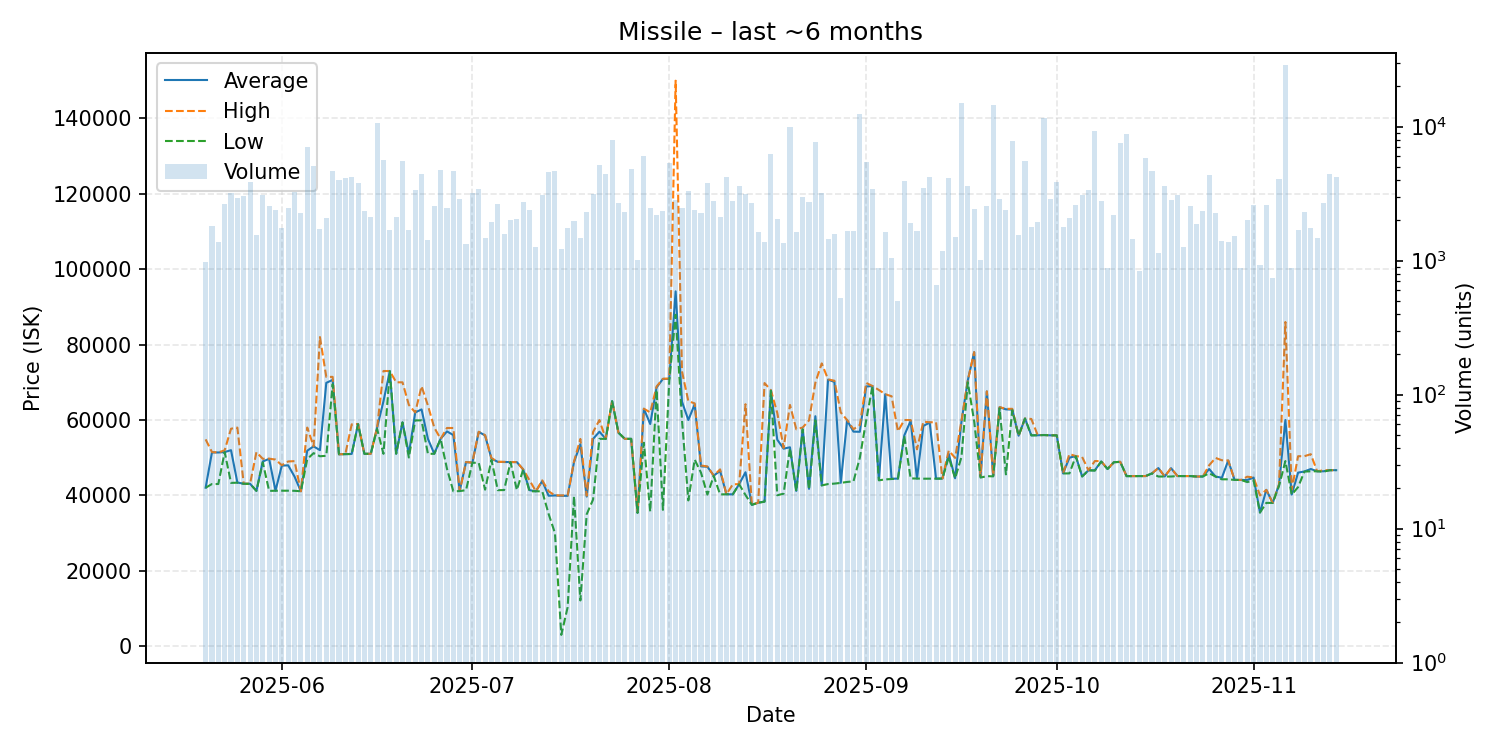

The data file committed next to this chart (first rows):
date, average, highest, lowest, order_count, volume
2025-05-20, 42040, 54860, 42030, 204, 971
2025-05-21, 51400, 51480, 43020, 182, 1812
2025-05-22, 51380, 51390, 43020, 164, 1371
2025-05-23, 51490, 51960, 51480, 177, 2640
2025-05-24, 51990, 57680, 43320, 236, 3167
2025-05-25, 43420, 57980, 43370, 220, 2949
2025-05-26, 43090, 43090, 43090, 244, 3014
2025-05-27, 43090, 43100, 43050, 202, 3854
2025-05-28, 41210, 51460, 41200, 230, 1542
2025-05-29, 49000, 49700, 48750, 253, 3091
2025-05-30, 49690, 49750, 41200, 237, 2560
2025-05-31, 41250, 49500, 41240, 278, 2368
2025-06-01, 47900, 48000, 41250, 274, 1765
2025-06-02, 47970, 49000, 41250, 275, 2464
2025-06-03, 44990, 49090, 41220, 250, 3268
2025-06-04, 41090, 41090, 41090, 207, 2283
2025-06-05, 51860, 57990, 49620, 254, 7060
2025-06-06, 53000, 53000, 51210, 230, 5070
2025-06-07, 52000, 81980, 50380, 259, 1706
2025-06-08, 69840, 71400, 50500, 240, 2074
2025-06-09, 70630, 71430, 69500, 246, 4648
2025-06-10, 50900, 50910, 50900, 189, 3992
2025-06-11, 50940, 50960, 50930, 220, 4164
2025-06-12, 51000, 58840, 50980, 203, 4212
2025-06-13, 58910, 58940, 58900, 189, 3775
2025-06-14, 51020, 51020, 51020, 199, 2331
2025-06-15, 51040, 51040, 51030, 252, 2101
2025-06-16, 57940, 57960, 57630, 185, 10575
2025-06-17, 64960, 72980, 51030, 226, 5626
2025-06-18, 72950, 72980, 72930, 166, 1686
2025-06-19, 51060, 69990, 51060, 187, 2100
2025-06-20, 59380, 69980, 59360, 218, 5557
2025-06-21, 51010, 63990, 50040, 208, 1699
2025-06-22, 61990, 61990, 59890, 231, 3340
2025-06-23, 62800, 68940, 59900, 219, 4428
2025-06-24, 55000, 63830, 51020, 232, 1429
2025-06-25, 51050, 57980, 51040, 233, 2544
2025-06-26, 55000, 55000, 54990, 206, 4740
2025-06-27, 56970, 57880, 47050, 198, 2479
2025-06-28, 56000, 57870, 41100, 214, 4700
2025-06-29, 41170, 41210, 41140, 230, 2858
2025-06-30, 48820, 48840, 41390, 183, 1329
2025-07-01, 48690, 48700, 48660, 208, 3194
2025-07-02, 56850, 56870, 48640, 212, 3399
2025-07-03, 55890, 55980, 41520, 185, 1476
2025-07-04, 49740, 49900, 49400, 192, 1924
2025-07-05, 48900, 48900, 41390, 244, 2630
2025-07-06, 48850, 48900, 41420, 208, 1583
2025-07-07, 48830, 48830, 48830, 185, 2006
2025-07-08, 48830, 48840, 41440, 183, 2045
2025-07-09, 46870, 46900, 46870, 160, 2713
2025-07-10, 41390, 44000, 41090, 168, 2374
2025-07-11, 41090, 41090, 41090, 203, 1271
2025-07-12, 43800, 43990, 41090, 230, 3097
2025-07-13, 39920, 41090, 35090, 206, 4554
2025-07-14, 39990, 40000, 30010, 184, 4673
2025-07-15, 39900, 40000, 3024, 132, 1213
2025-07-16, 39880, 40000, 10360, 177, 1751
2025-07-17, 48830, 49000, 39790, 188, 1985
2025-07-18, 53605, 54980, 12150, 169, 1464
... 119 more rows
